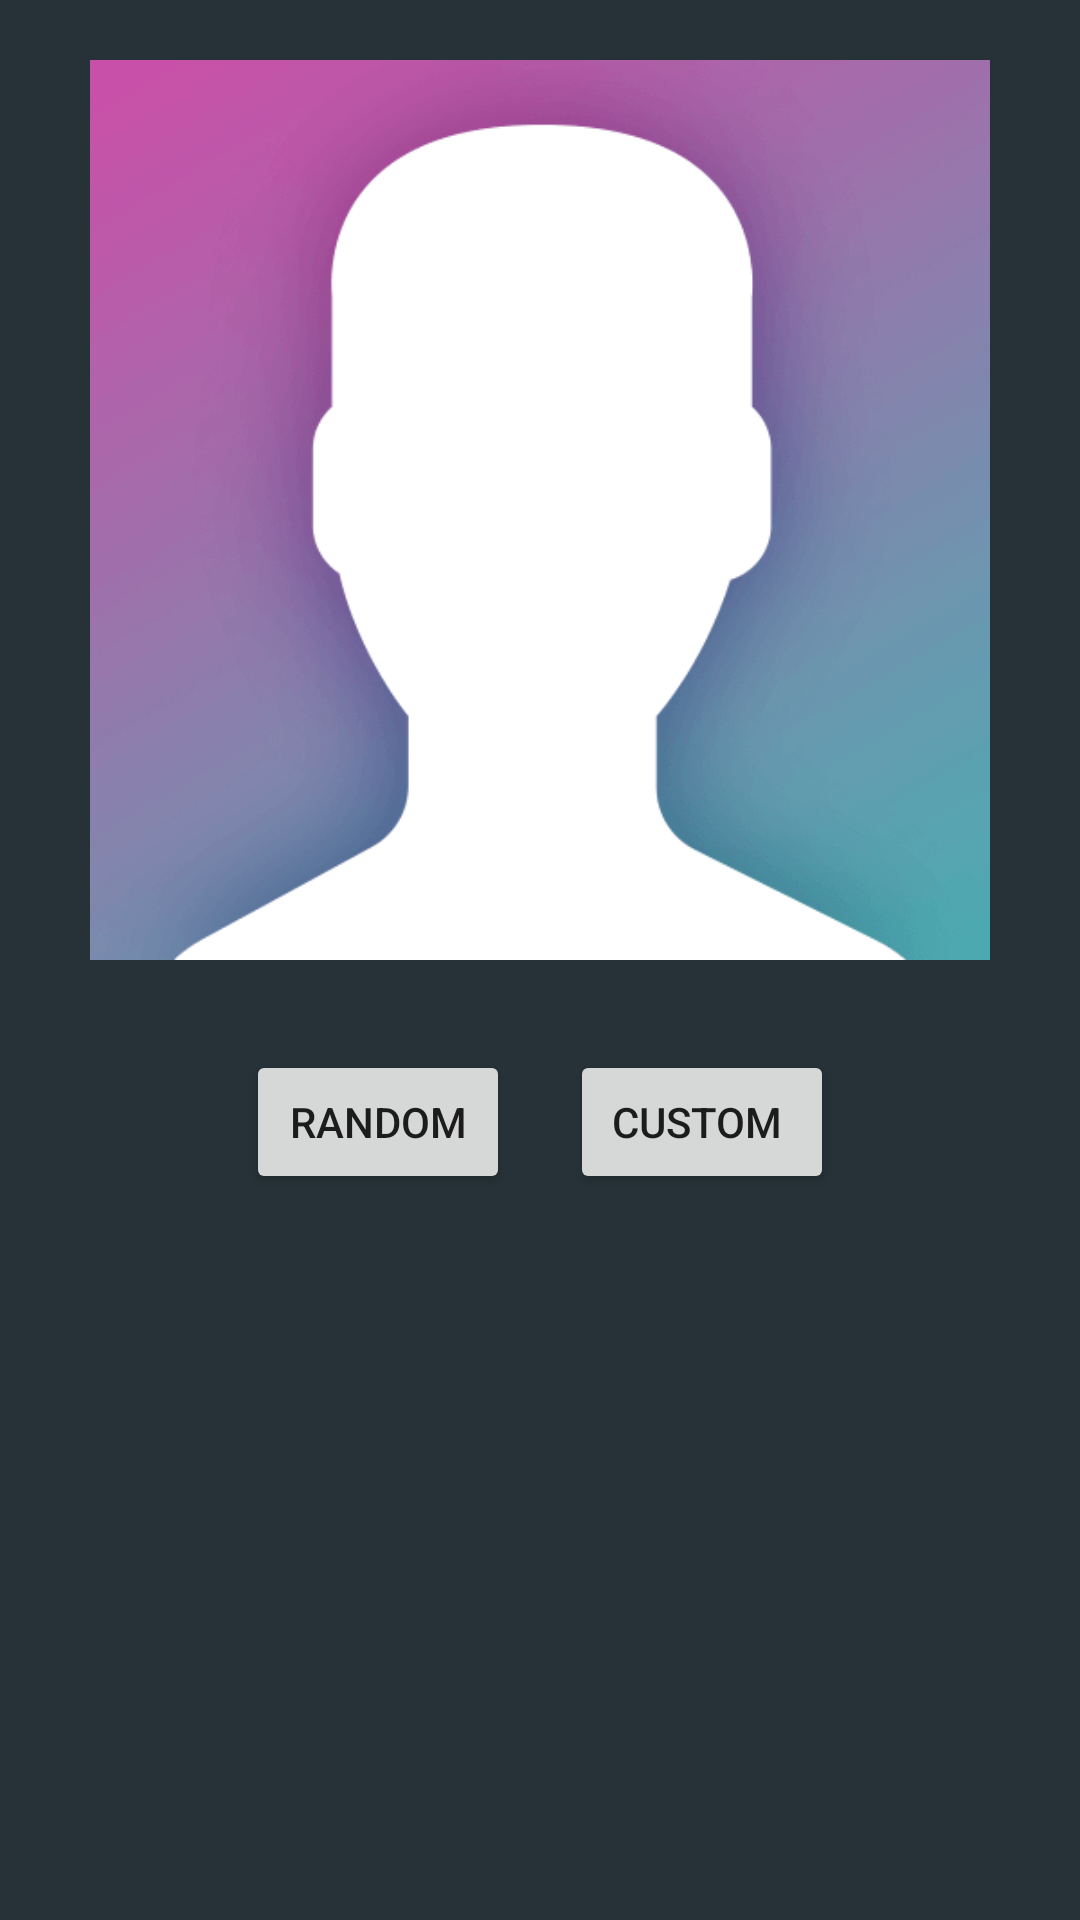

Produce the Android XML layout that renders to this screen, including the resource entries it uses.
<!-- AndroidManifest.xml: application theme AppTheme -->
<!-- res/layout/activity_char_creation.xml -->
<?xml version="1.0" encoding="utf-8"?>
<LinearLayout xmlns:android="http://schemas.android.com/apk/res/android"
    xmlns:app="http://schemas.android.com/apk/res-auto"
    xmlns:tools="http://schemas.android.com/tools"
    android:layout_width="match_parent"
    android:layout_height="match_parent"
    android:background="#263238"
    android:orientation="vertical"
    tools:context=".CreationActivity"
    android:weightSum="100">

    <ImageView
        android:id="@+id/Image_Char"
        android:layout_width="300dp"
        android:layout_height="300dp"
        android:src="@drawable/randomchar"
        android:layout_gravity="center_horizontal"
        android:layout_margin="20dp"
        />


    <LinearLayout
        android:layout_width="match_parent"
        android:layout_height="match_parent"
        android:orientation="horizontal"
        android:gravity="center_horizontal">

        <Button
            android:id="@+id/Button_Random"
            android:layout_width="wrap_content"
            android:layout_height="wrap_content"
            android:text="Random"
            android:layout_margin="10dp"/>

        <Button
            android:id="@+id/Button_Custom"
            android:layout_width="wrap_content"
            android:layout_height="wrap_content"
            android:text="Custom "
            android:layout_margin="10dp"/>
    </LinearLayout>

</LinearLayout>
<!-- resources referenced by this layout -->
<resources>
  <!-- drawable randomchar: png bitmap (drawable, 32767 bytes) -->
  <style name="AppTheme" parent="Base.Theme.AppCompat.Light.DarkActionBar">
          
          <item name="colorPrimary">@color/colorPrimary</item>
          <item name="colorPrimaryDark">@color/colorPrimaryDark</item>
          <item name="colorAccent">@color/colorAccent</item>
  
          <item name="android:textColorHint">#ffffff</item>
      </style>
  <color name="colorPrimary">#b71c1c</color>
  <color name="colorPrimaryDark">#f01f1f</color>
  <color name="colorAccent">#f05545</color>
</resources>
